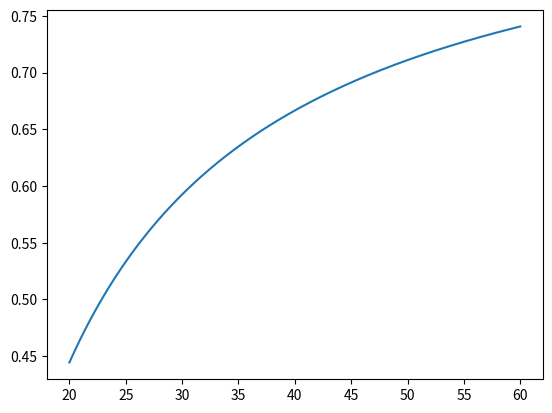

Source code (Python):
import matplotlib.pyplot as plt
import numpy as np
DATA_PATH = 'data'

class Calc:
    def compute_cdr_line(self, start, end, waste_time, cdrr):
        raw_cd = np.linspace(start, end, 500)
        final_cd = 1 - (waste_time + (raw_cd - waste_time) / (1 + cdrr)) / raw_cd

        plt.plot(raw_cd, final_cd)
        plt.show()

    def compute_cd_set(self, ):
        with open(f'{DATA_PATH}/{set_file_name}/skill_info.json', 'r') as f:
            skill_list = []
            for skill_info in json.load(f):
                skill_list.append(parse_skill(skill_info))


if __name__ == '__main__':
    c = Calc()
    c.compute_cdr_line(start=20, end=60, waste_time=10, cdrr=8)
